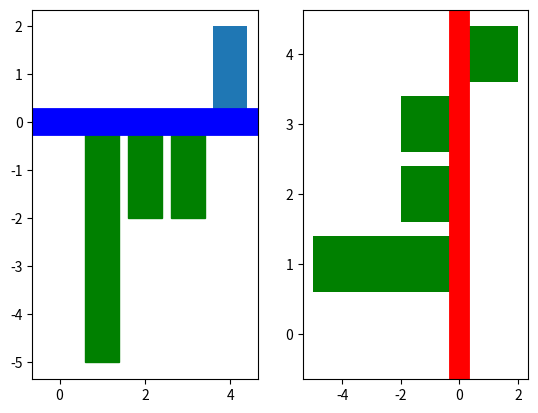

Reproduce this figure in Python.
import matplotlib.pyplot as plt
import numpy as np
from PIL import Image
# x=[1980,1985,1990,1995,2000,2005,2010,2015]
#
# y=[1000,3000,4000,5000,3500,3500,3500,3500]
# plt.bar(x,y)
# plt.show()
# # plt.bar(x,y,width=3)
# # plt.xlabel('年份',fontproperties='KaiTi',fontsize=15)
# # plt.ylabel('销量',fontproperties='KaiTi',fontsize=25)
# # plt.title('tu',fontproperties='KaiTi',fontsize=25)
# # plt.xticks(x,x)
# # plt.show()
# #
np.random.seed(0)
x=np.arange(5)
y=np.random.randint(-5,5,5)
print(x,y)
plt.subplot(1,2,1)
a=plt.bar(x,y)
#柱状图颜色设置 当y小于0，颜色为绿色
for i,height in zip(a,y):
    print(i)
    if height<0:
        i.set(color='green')
#在0位置水平 画一条蓝线
plt.axhline(0,color='blue',linewidth=20)
plt.subplot(1,2,2)
plt.barh(x,y,color='g')
#在0位置垂直 画一条蓝线
plt.axvline(0,color='r',lw=15)
plt.show()
#柱状图颜色设置
